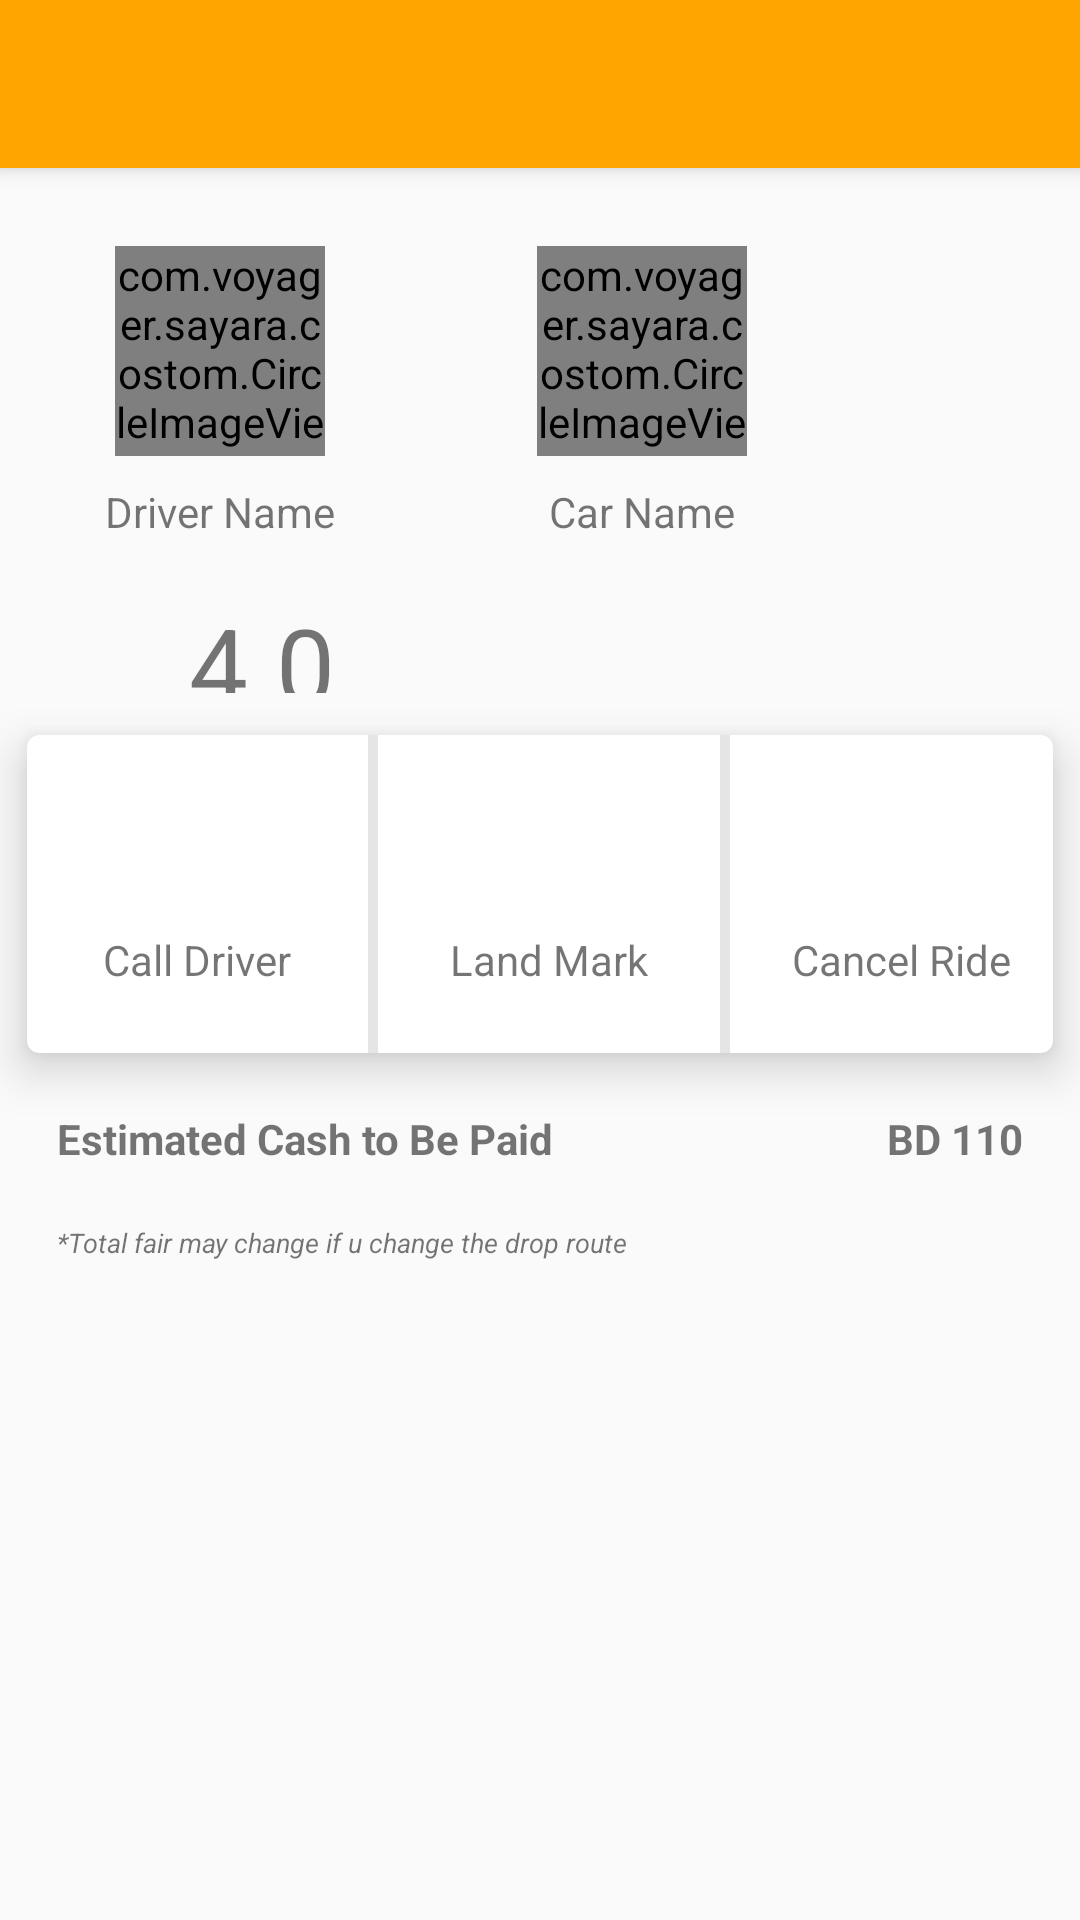

Produce the Android XML layout that renders to this screen, including the resource entries it uses.
<!-- AndroidManifest.xml: application theme AppTheme -->
<!-- res/layout/start_trip.xml -->
<?xml version="1.0" encoding="utf-8"?>
<LinearLayout xmlns:android="http://schemas.android.com/apk/res/android"
    android:layout_width="match_parent"
    android:layout_height="match_parent"
    xmlns:app="http://schemas.android.com/apk/res-auto"
    android:orientation="vertical">
    <android.support.v7.widget.Toolbar
        android:id="@+id/startTripToolbar"
        android:layout_width="match_parent"
        android:layout_height="?attr/actionBarSize"
        android:background="@color/highLightText"
        android:elevation="@dimen/_04"
        android:theme="@style/WhiteDrawerIconStyle" />

    <LinearLayout
        android:layout_width="match_parent"
        android:layout_height="match_parent"
        android:orientation="vertical">

        

        <LinearLayout
            android:layout_width="match_parent"
            android:layout_height="@dimen/_200"
            android:orientation="horizontal">

            <LinearLayout
                android:layout_width="wrap_content"
                android:layout_height="match_parent"
                android:layout_marginLeft="@dimen/_40"
                android:layout_marginTop="@dimen/_30"
                android:gravity="center"
                android:orientation="vertical">

                <com.voyager.sayara.costom.CircleImageView
                    android:layout_width="@dimen/_80"
                    android:layout_height="@dimen/_80"
                    android:layout_marginBottom="@dimen/_10"
                    android:src="@drawable/profile" />

                <TextView
                    android:layout_width="wrap_content"
                    android:layout_height="wrap_content"
                    android:layout_marginBottom="@dimen/_10"
                    android:text="Driver Name" />

                <LinearLayout
                    android:layout_width="wrap_content"
                    android:layout_height="wrap_content"
                    android:layout_marginTop="@dimen/_10"
                    android:orientation="horizontal">

                    <ImageView
                        android:layout_width="@dimen/_20"
                        android:layout_height="@dimen/_20"
                        android:layout_gravity="bottom"
                        android:layout_marginBottom="@dimen/_08"
                        android:src="@drawable/star" />

                    <TextView
                        android:layout_width="match_parent"
                        android:layout_height="wrap_content"
                        android:layout_marginLeft="@dimen/_10"
                        android:text="4.0"
                        android:textSize="@dimen/_40" />


                </LinearLayout>


            </LinearLayout>

            <LinearLayout
                android:layout_width="wrap_content"
                android:layout_height="match_parent"
                android:layout_marginBottom="@dimen/_20"
                android:layout_marginLeft="@dimen/_60"
                android:layout_marginTop="@dimen/_30"
                android:gravity="center"
                android:orientation="vertical">

                <com.voyager.sayara.costom.CircleImageView
                    android:layout_width="@dimen/_80"
                    android:layout_height="@dimen/_80"
                    android:layout_marginBottom="@dimen/_10"
                    android:src="@drawable/profile" />

                <TextView
                    android:layout_width="wrap_content"
                    android:layout_height="wrap_content"
                    android:layout_marginBottom="@dimen/_10"
                    android:text="Car Name" />

                <LinearLayout
                    android:layout_width="wrap_content"
                    android:layout_height="wrap_content"
                    android:layout_marginTop="@dimen/_20"
                    android:orientation="horizontal">

                    <TextView
                        android:layout_width="match_parent"
                        android:layout_height="match_parent"
                        android:layout_gravity="top"
                        android:layout_marginRight="@dimen/_10"
                        android:text="OTP"
                        android:textSize="@dimen/_20"
                        android:textStyle="bold" />

                    <TextView
                        android:id="@+id/textView"
                        android:layout_width="match_parent"
                        android:layout_height="match_parent"
                        android:text="54135"
                        android:textSize="@dimen/_20"
                        android:textStyle="bold" />


                </LinearLayout>


            </LinearLayout>


        </LinearLayout>


        

        <android.support.v7.widget.CardView
            android:layout_width="match_parent"
            android:layout_height="@dimen/_120"
            android:layout_marginLeft="@dimen/_10"
            android:layout_marginRight="@dimen/_10"
            android:layout_marginTop="@dimen/_16"
            android:alpha="1"
            android:orientation="horizontal"
            app:cardCornerRadius="@dimen/_04"
            app:cardElevation="@dimen/_10">

            <LinearLayout
                android:layout_width="match_parent"
                android:layout_height="match_parent"
                android:weightSum="100"
                android:orientation="horizontal">

                <LinearLayout
                    android:id="@+id/callDriver"
                    android:layout_width="0dp"
                    android:layout_weight="33.33"
                    android:orientation="vertical"
                    android:gravity="center"
                    android:layout_height="match_parent">
                    <ImageView
                        android:layout_width="@dimen/_40"
                        android:layout_height="@dimen/_40"
                        android:layout_marginBottom="@dimen/_10"
                        android:src="@drawable/phone"/>
                    <TextView
                        android:layout_width="wrap_content"
                        android:layout_height="wrap_content"
                        android:text="Call Driver"/>


                </LinearLayout>

                <View
                    android:layout_width="0dp"
                    android:layout_weight="1"
                    android:background="@color/divider_line"
                    android:layout_height="wrap_content"
                    />

                <LinearLayout
                    android:id="@+id/showLandMark"
                    android:layout_width="0dp"
                    android:layout_weight="33.33"
                    android:orientation="vertical"
                    android:gravity="center"
                    android:layout_height="match_parent"
                    >
                    <ImageView
                        android:layout_width="@dimen/_40"
                        android:layout_height="@dimen/_40"
                        android:layout_marginBottom="@dimen/_10"
                        android:src="@drawable/location"/>
                    <TextView
                        android:layout_width="wrap_content"
                        android:layout_height="wrap_content"
                        android:text="Land Mark"/>


                </LinearLayout>

                <View
                    android:layout_width="0dp"
                    android:layout_weight="1"
                    android:background="@color/divider_line"
                    android:layout_height="wrap_content"
                    />

                <LinearLayout
                    android:id="@+id/cancelRide"
                    android:layout_width="0dp"
                    android:layout_weight="33.33"
                    android:orientation="vertical"
                    android:gravity="center"
                    android:layout_height="match_parent"
                    >
                    <ImageView
                        android:layout_width="@dimen/_40"
                        android:layout_height="@dimen/_40"
                        android:layout_marginBottom="@dimen/_10"
                        android:src="@drawable/cancel"/>
                    <TextView
                        android:layout_width="wrap_content"
                        android:layout_height="wrap_content"
                        android:text="Cancel Ride"/>


                </LinearLayout>


            </LinearLayout>

            


            

        </android.support.v7.widget.CardView>

        

        <LinearLayout
            android:layout_width="match_parent"
            android:layout_height="match_parent"
            android:orientation="vertical">

           <LinearLayout
               android:layout_width="match_parent"
               android:layout_height="wrap_content"
               android:layout_marginTop="@dimen/_20"
               android:orientation="horizontal">
               <TextView
                   android:layout_width="wrap_content"
                   android:layout_height="wrap_content"
                   android:layout_marginLeft="@dimen/_20"
                   android:text="@string/estimated_money_content"
                   android:textStyle="bold"
                   android:textSize="@dimen/_16"/>

               <TextView
                   android:layout_width="match_parent"
                   android:layout_height="wrap_content"
                   android:layout_marginRight="@dimen/_20"
                   android:gravity="right"
                   android:layout_gravity="right"
                   android:text="BD 110"
                   android:textStyle="bold"
                   android:textSize="@dimen/_16"/>

           </LinearLayout>

            <TextView
                android:layout_width="wrap_content"
                android:layout_height="wrap_content"
                android:layout_marginLeft="@dimen/_20"
                android:layout_marginTop="@dimen/_20"
                android:text="*Total fair may change if u change the drop route"
                android:textStyle="italic"
                android:textSize="@dimen/_10"/>

        </LinearLayout>


    </LinearLayout>


    


</LinearLayout>
<!-- resources referenced by this layout -->
<resources>
  <color name="disable_forground_grey">#F44336</color>
  <color name="divider_line">#e5e5e5</color>
  <color name="highLightText">#ffa500</color>
  <dimen name="_04">4dp</dimen>
  <dimen name="_08">7dp</dimen>
  <dimen name="_10">9dp</dimen>
  <dimen name="_120">106dp</dimen>
  <dimen name="_16">14dp</dimen>
  <dimen name="_20">19dp</dimen>
  <dimen name="_200">175dp</dimen>
  <dimen name="_30">26dp</dimen>
  <dimen name="_40">35dp</dimen>
  <dimen name="_60">52dp</dimen>
  <dimen name="_80">70dp</dimen>
  <string name="estimated_money_content">Estimated Cash to Be Paid</string>
  <style name="WhiteDrawerIconStyle" parent="Widget.AppCompat.DrawerArrowToggle">
          <item name="spinBars">true</item>
          <item name="color">@android:color/black</item>
          <item name="colorControlNormal">@color/black</item>
      </style>
  <style name="AppTheme" parent="Theme.AppCompat.Light.NoActionBar">
          
          <item name="colorPrimary">@color/colorPrimary</item>
          <item name="colorPrimaryDark">@color/colorPrimaryDark</item>
          <item name="colorAccent">@color/colorAccent</item>
          <item name="drawerArrowStyle">@style/WhiteDrawerIconStyle</item>
          <item name="android:windowContentTransitions">true</item>
      </style>
  <color name="black">#000000</color>
  <item type="color" name="colorPrimary">#e3af12</item>
  <item type="color" name="colorPrimaryDark">#000000</item>
  <item type="color" name="colorAccent">#fdd14c</item>
</resources>
